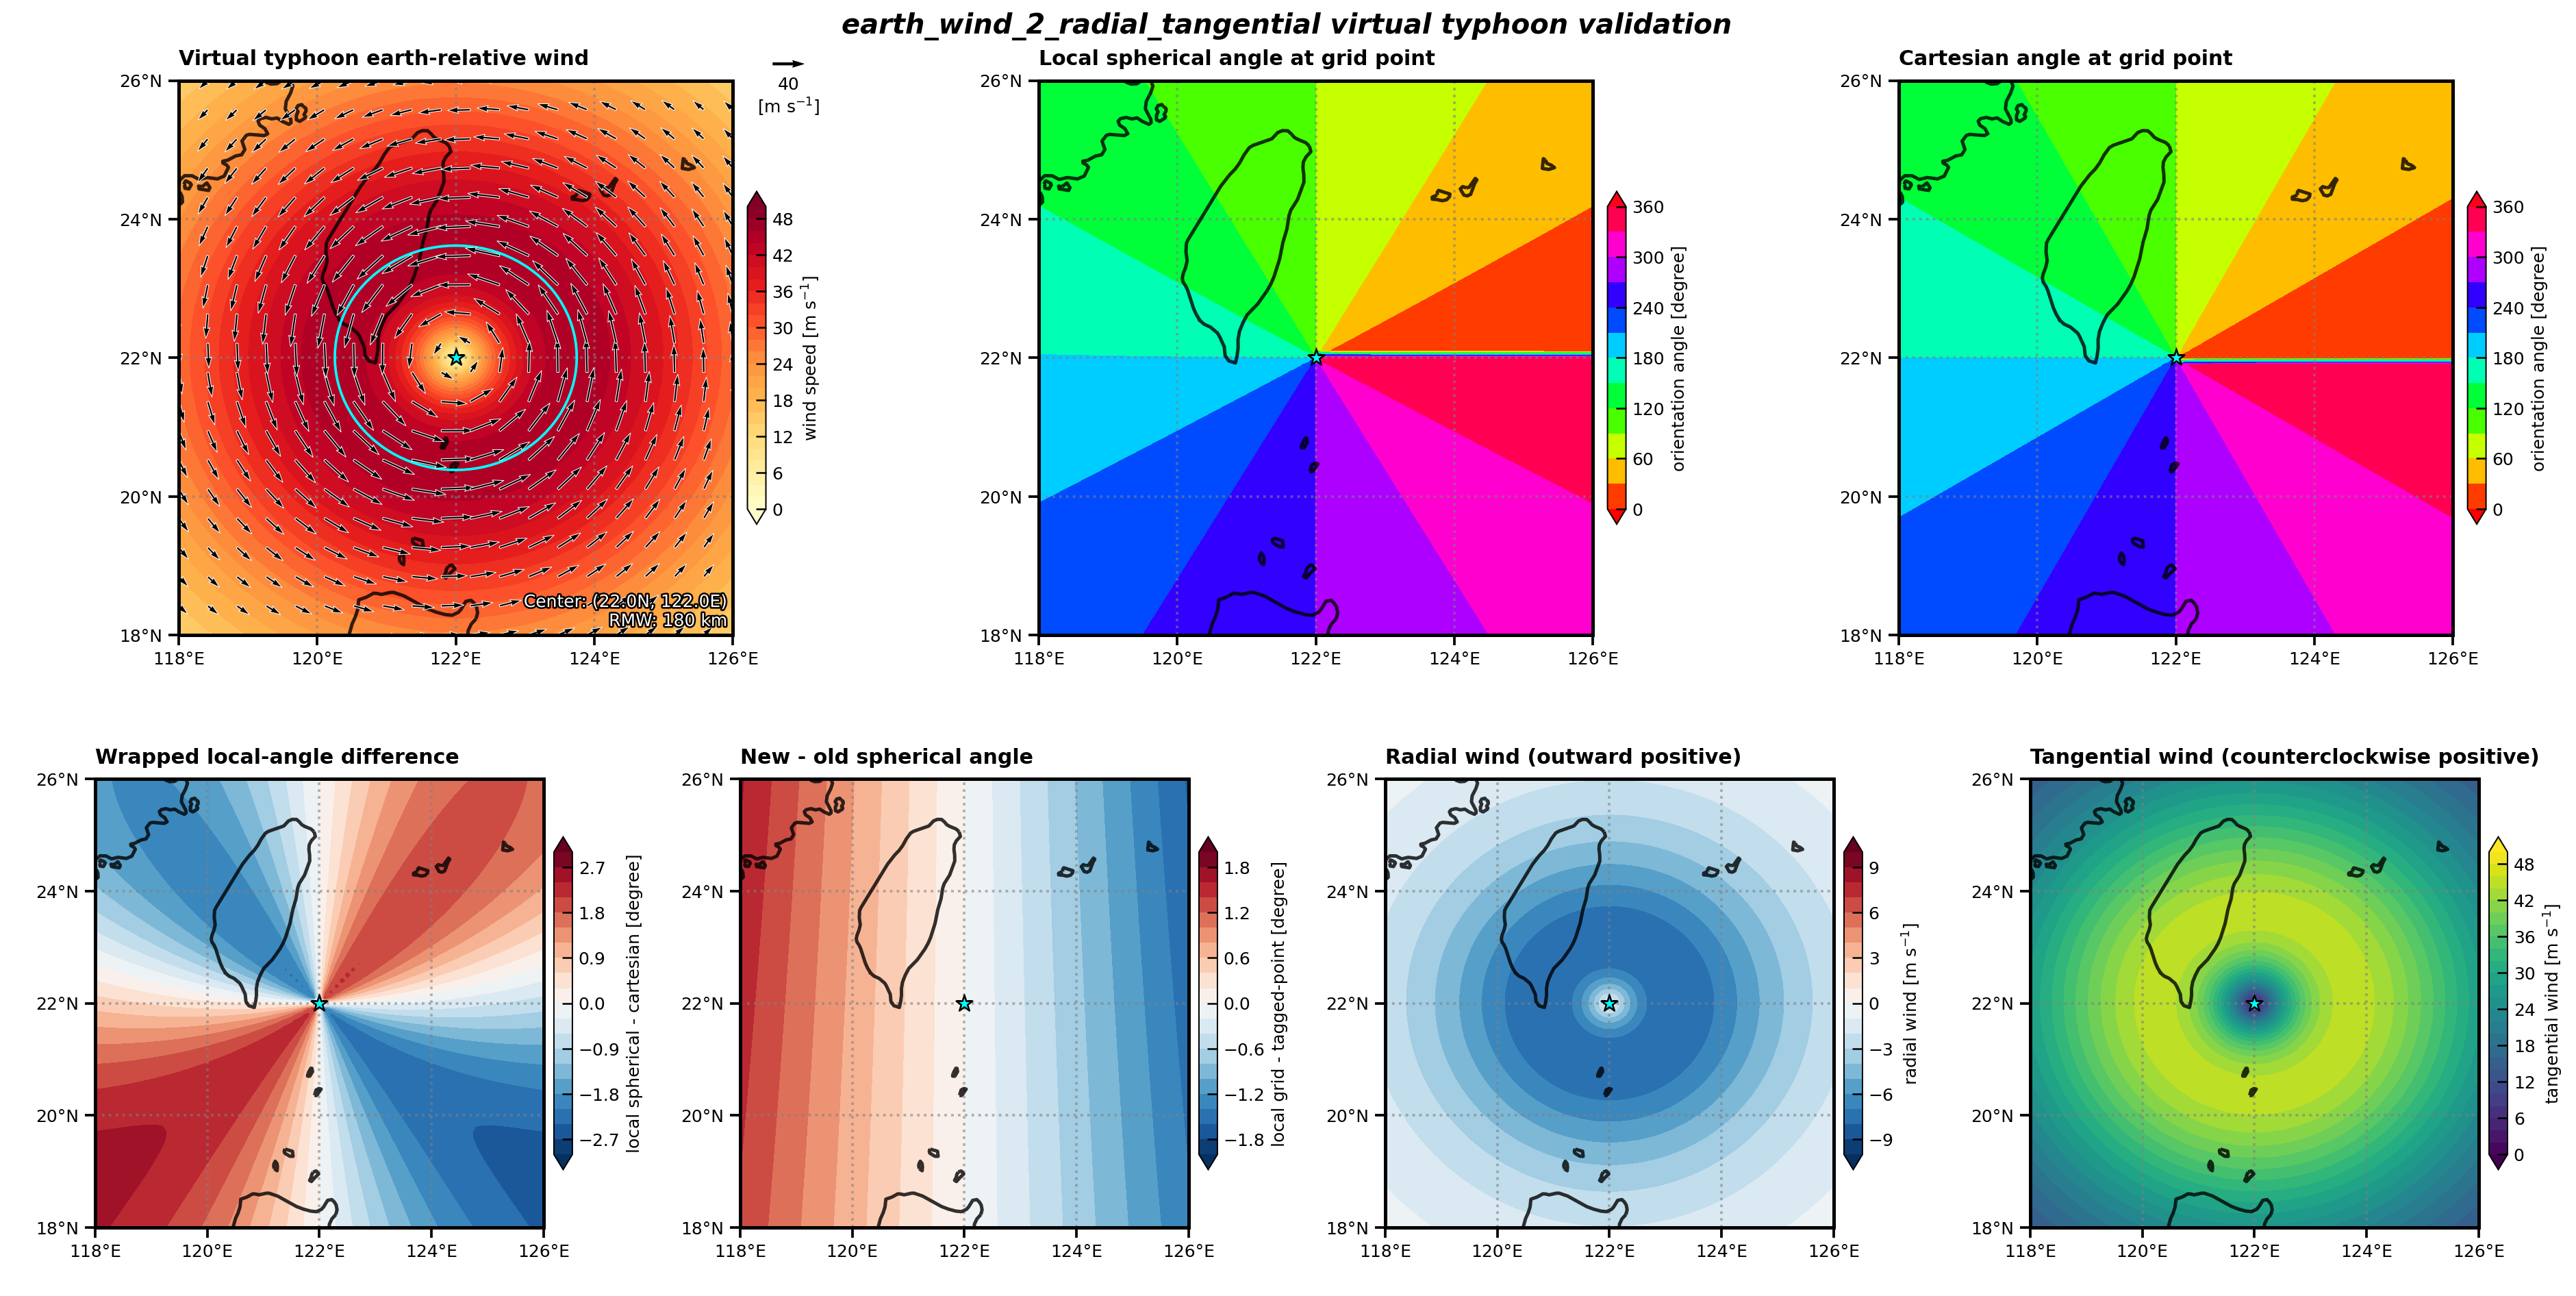

The Python source for this figure:
#!/usr/bin/env python3
"""以虛擬颱風風場驗證徑向、切向風投影，並使用 p2d 繪圖。"""

from pathlib import Path
import sys

import matplotlib
import numpy as np
import xarray as xr


matplotlib.use("Agg")
import cartopy.crs as ccrs
import matplotlib.pyplot as plt


# 找到 PY_No_MoNo 套件根目錄，供範例直接匯入 definitions 與 dps。
SCRIPT_PATH = Path(__file__).resolve()
PY_NO_MONO_ROOT = next(
    parent for parent in SCRIPT_PATH.parents if parent.name == "PY_No_MoNo"
)
OUTPUT_PATH = SCRIPT_PATH.with_suffix(".png")
if str(PY_NO_MONO_ROOT) not in sys.path:
    sys.path.insert(0, str(PY_NO_MONO_ROOT))

import definitions as mydef
from definitions.def_custom_cross_section import (
    calculate_orientation_angle_spherical,
)
from definitions.get_angle_from_point import get_angle_from_point
from definitions.get_distance_from_point import get_distance_from_point
from dps.earth_wind_2_radial_tangential import (
    earth_wind_2_radial_tangential,
)


TAG_LON = 122.0
TAG_LAT = 22.0
GRID_POINTS = 81
RADIAL_MAX_RADIUS_KM = 120.0
TANGENTIAL_MAX_RADIUS_KM = 180.0


def _build_virtual_typhoon_dataset():
    """建立具有已知徑向與逆時針切向分量的虛擬颱風風場。"""
    lon_1d = np.linspace(118.0, 126.0, GRID_POINTS)
    lat_1d = np.linspace(18.0, 26.0, GRID_POINTS)
    lon_2d, lat_2d = np.meshgrid(lon_1d, lat_1d)
    coords = {
        "south_north": lat_1d,
        "west_east": lon_1d,
    }
    lons = xr.DataArray(
        lon_2d,
        dims=("south_north", "west_east"),
        coords=coords,
        name="longitude",
        attrs={"units": "degree_east"},
    )
    lats = xr.DataArray(
        lat_2d,
        dims=("south_north", "west_east"),
        coords=coords,
        name="latitude",
        attrs={"units": "degree_north"},
    )

    # 方向角與距離決定虛擬颱風的局地徑向軸及風速剖面。
    angle = get_angle_from_point(
        TAG_LON,
        TAG_LAT,
        lons,
        lats,
        method="spherical",
        angle_at="grid",
    )
    distance = get_distance_from_point(TAG_LON, TAG_LAT, lons, lats)
    radial_ratio = distance / RADIAL_MAX_RADIUS_KM
    tangential_ratio = distance / TANGENTIAL_MAX_RADIUS_KM
    expected_radial = (
        -8.0 * radial_ratio * np.exp(1.0 - radial_ratio)
    ).rename("expected_radial_wind")
    expected_tangential = (
        45.0 * tangential_ratio * np.exp(1.0 - tangential_ratio)
    ).rename("expected_tangential_wind")

    # 將解析徑向、切向風反投影成 zonal、meridional wind，作為 dps 輸入。
    angle_rad = np.deg2rad(angle)
    cos_angle = np.cos(angle_rad).fillna(0.0)
    sin_angle = np.sin(angle_rad).fillna(0.0)
    zonal_wind = (
        expected_radial * cos_angle
        - expected_tangential * sin_angle
    ).rename("uuu")
    meridional_wind = (
        expected_radial * sin_angle
        + expected_tangential * cos_angle
    ).rename("vvv")
    zonal_wind.attrs = {
        "long_name": "virtual typhoon zonal wind",
        "units": "m s-1",
    }
    meridional_wind.attrs = {
        "long_name": "virtual typhoon meridional wind",
        "units": "m s-1",
    }

    dataset = xr.Dataset({
        "uuu": zonal_wind,
        "vvv": meridional_wind,
        "longitude": lons,
        "latitude": lats,
    })
    return dataset, angle, distance, expected_radial, expected_tangential


def _validate_result(result, expected_angle, expected_radial, expected_tangential):
    """核對方向角、徑向與切向風的數值、座標及正方向 metadata。"""
    xr.testing.assert_equal(result["angle"], expected_angle)
    valid = np.isfinite(expected_angle.values)
    np.testing.assert_allclose(
        result["radial_wind"].values[valid],
        expected_radial.values[valid],
        rtol=0.0,
        atol=1.0e-10,
    )
    np.testing.assert_allclose(
        result["tangential_wind"].values[valid],
        expected_tangential.values[valid],
        rtol=0.0,
        atol=1.0e-10,
    )

    center_index = GRID_POINTS // 2
    for variable_name in ("angle", "radial_wind", "tangential_wind"):
        assert np.isnan(
            result[variable_name].values[center_index, center_index]
        )
    assert (
        result["radial_wind"].attrs["positive_direction"]
        == "outward from tagged point"
    )
    assert (
        result["tangential_wind"].attrs["positive_direction"]
        == "counterclockwise around tagged point"
    )
    assert result["angle"].attrs["calculation_method"] == "spherical"
    assert result["angle"].attrs["angle_location"] == "grid_point"

    # 同經度正北、正南方向可精確核對球面方向角定義。
    np.testing.assert_allclose(
        result["angle"].values[center_index + 10, center_index],
        90.0,
        rtol=0.0,
        atol=1.0e-10,
    )
    np.testing.assert_allclose(
        result["angle"].values[center_index - 10, center_index],
        270.0,
        rtol=0.0,
        atol=1.0e-10,
    )


def _validate_local_spherical_angle(angle, lons, lats):
    """以網格點指向中心再反轉 180 度，獨立核對局地向外球面角。"""
    inward_angle = calculate_orientation_angle_spherical(
        np.asarray(lats, dtype=float),
        np.asarray(lons, dtype=float),
        TAG_LAT,
        TAG_LON,
    )
    expected_outward_angle = (np.asarray(inward_angle) + 180.0) % 360.0
    np.testing.assert_allclose(
        angle.values,
        expected_outward_angle,
        rtol=0.0,
        atol=1.0e-10,
        equal_nan=True,
    )

    # 同緯度東、西側的大圓局地方向分別略偏南、偏北。
    center_index = GRID_POINTS // 2
    east_angle = angle.values[center_index, center_index + 10]
    west_angle = angle.values[center_index, center_index - 10]
    assert 359.0 < east_angle < 360.0
    assert 180.0 < west_angle < 181.0

    # 預設仍是在中心定義的初始方向，確認既有介面沒有改變。
    tag_angle = get_angle_from_point(
        TAG_LON,
        TAG_LAT,
        lons,
        lats,
        method="spherical",
    )
    assert tag_angle.attrs["angle_location"] == "tagged_point"
    assert 0.0 < tag_angle.values[center_index, center_index + 10] < 1.0
    assert 179.0 < tag_angle.values[center_index, center_index - 10] < 180.0
    return tag_angle


def _validate_cartesian_angle(lons, lats):
    """核對平面經緯度差算法的四個基本方向與重合點。"""
    angle = get_angle_from_point(
        TAG_LON,
        TAG_LAT,
        lons,
        lats,
        method="cartesian",
        angle_at="grid",
    )
    center_index = GRID_POINTS // 2
    assert np.isnan(angle.values[center_index, center_index])
    for (row, column), expected in (
        ((center_index, center_index + 10), 0.0),
        ((center_index + 10, center_index), 90.0),
        ((center_index, center_index - 10), 180.0),
        ((center_index - 10, center_index), 270.0),
    ):
        np.testing.assert_allclose(
            angle.values[row, column],
            expected,
            rtol=0.0,
            atol=1.0e-10,
        )
    assert angle.attrs["calculation_method"] == "cartesian"
    assert angle.attrs["angle_location"] == "grid_point"

    # 核對 0/360 度接縫及相差 360 度的等價重合經度。
    seam_angle = get_angle_from_point(
        359.0,
        0.0,
        np.array([1.0, 357.0, -1.0]),
        np.array([0.0, 0.0, 0.0]),
        method="cartesian",
    )
    np.testing.assert_allclose(
        seam_angle.values[:2],
        np.array([0.0, 180.0]),
        rtol=0.0,
        atol=1.0e-10,
    )
    assert np.isnan(seam_angle.values[2])
    return angle


def _validate_wind_shape_guard(dataset):
    """確認 zonal、meridional wind shape 不同時會在投影前拋出例外。"""
    invalid_dataset = xr.Dataset({
        "uuu": dataset["uuu"],
        "vvv": dataset["vvv"].isel(south_north=0, drop=True),
        "longitude": dataset["longitude"],
        "latitude": dataset["latitude"],
    })
    try:
        earth_wind_2_radial_tangential(
            invalid_dataset,
            tag_lon=TAG_LON,
            tag_lat=TAG_LAT,
        )
    except ValueError as exc:
        assert "must have exactly the same shape" in str(exc)
    else:
        raise AssertionError(
            "Mismatched zonal/meridional wind shapes must raise ValueError."
        )


def _calculate_angle_difference(spherical_angle, cartesian_angle):
    """計算球面減平面角度的最短有號圓形差，範圍為 [-180, 180)。"""
    difference = (
        (spherical_angle - cartesian_angle + 180.0) % 360.0 - 180.0
    ).rename("angle_difference")
    difference.attrs = {
        "long_name": "local spherical minus cartesian orientation angle",
        "units": "degree",
        "difference_convention": (
            "wrapped signed difference in [-180, 180)"
        ),
    }
    return difference


def _calculate_spherical_location_difference(local_angle, tag_angle):
    """計算局地網格球面角減中心初始球面角的最短有號圓形差。"""
    difference = (
        (local_angle - tag_angle + 180.0) % 360.0 - 180.0
    ).rename("spherical_location_angle_difference")
    difference.attrs = {
        "long_name": (
            "local grid minus tagged-point initial spherical angle"
        ),
        "units": "degree",
        "difference_convention": (
            "wrapped signed difference in [-180, 180)"
        ),
    }
    return difference


def _validate_angle_difference(angle_difference):
    """確認實際角差範圍、中心缺值與 0/360 度接縫處理。"""
    center_index = GRID_POINTS // 2
    assert np.isnan(angle_difference.values[center_index, center_index])
    finite_values = angle_difference.values[
        np.isfinite(angle_difference.values)
    ]
    assert np.all(finite_values >= -180.0)
    assert np.all(finite_values < 180.0)

    wrapped_example = _calculate_angle_difference(
        xr.DataArray([1.0, 359.0]),
        xr.DataArray([359.0, 1.0]),
    )
    np.testing.assert_allclose(
        wrapped_example.values,
        np.array([2.0, -2.0]),
        rtol=0.0,
        atol=0.0,
    )


def _plot_result(
    result,
    distance,
    cartesian_angle,
    angle_difference,
    spherical_location_difference,
):
    """使用 p2d 繪製風場、角度、兩種角差與徑向切向分量。"""
    lons = result["longitude"]
    lats = result["latitude"]
    wind_speed = np.hypot(result["uuu"], result["vvv"])
    projection = ccrs.PlateCarree()
    fig = plt.figure(figsize=(21, 11))
    grid_spec = fig.add_gridspec(2, 12)
    axes = {
        "wind": fig.add_subplot(
            grid_spec[0, 0:4],
            projection=projection,
        ),
        "local_spherical": fig.add_subplot(
            grid_spec[0, 4:8],
            projection=projection,
        ),
        "cartesian": fig.add_subplot(
            grid_spec[0, 8:12],
            projection=projection,
        ),
        "local_cartesian_difference": fig.add_subplot(
            grid_spec[1, 0:3],
            projection=projection,
        ),
        "spherical_location_difference": fig.add_subplot(
            grid_spec[1, 3:6],
            projection=projection,
        ),
        "radial": fig.add_subplot(
            grid_spec[1, 6:9],
            projection=projection,
        ),
        "tangential": fig.add_subplot(
            grid_spec[1, 9:12],
            projection=projection,
        ),
    }

    # 七張地圖共用網格、投影、顯示範圍與輸出控制。
    p2d_common_kwargs = {
        "x": lons,
        "y": lats,
        "fig": fig,

        "gxylim": (118.0, 126.0, 18.0, 26.0),
        "projection": projection,
        "transform": ccrs.PlateCarree(),
        "coastline_resolution": "50m",
        "grid_type": 3,
        "grid_int": (2, 2),

        "show": False,
        "silent": True,
    }

    # 虛擬颱風風速與東、北向量。
    mydef.p2d(
        array=wind_speed,
        levels=np.linspace(0.0, 50.0, 26),
        cmap="YlOrRd",
        colorbar_label=r"wind speed [m s$^{-1}$]",

        vx=result["uuu"],
        vy=result["vvv"],
        vref=40,
        vscale=160,
        vkey_offset = (0.17, 0),
        vkey_labelpos='S',
        vunit="\n[m s$^{-1}$]",

        ax=axes["wind"],
        title="Virtual typhoon earth-relative wind",
        **p2d_common_kwargs,
    )

    # 定義在各網格點、沿大圓遠離中心的局地球面方向角。
    mydef.p2d(
        array=result["angle"],
        levels=np.arange(0.0, 361.0, 30.0),
        cmap="hsv",
        colorbar_label="orientation angle [degree]",

        ax=axes["local_spherical"],
        title="Local spherical angle at grid point",
        **p2d_common_kwargs,
    )

    # 將經緯度視為平面座標所得的方向角。
    mydef.p2d(
        array=cartesian_angle,
        levels=np.arange(0.0, 361.0, 30.0),
        cmap="hsv",
        colorbar_label="orientation angle [degree]",

        ax=axes["cartesian"],
        title="Cartesian angle at grid point",
        **p2d_common_kwargs,
    )

    # 球面減平面方向角的最短有號圓形差。
    difference_limit = float(np.nanmax(np.abs(angle_difference).values))
    difference_limit = max(0.5, np.ceil(difference_limit * 2.0) / 2.0)
    mydef.p2d(
        array=angle_difference,
        levels=np.linspace(-difference_limit, difference_limit, 21),
        cmap="RdBu_r",
        colorbar_label="local spherical - cartesian [degree]",

        ax=axes["local_cartesian_difference"],
        title="Wrapped local-angle difference",
        **p2d_common_kwargs,
    )

    # 新版局地網格球面角減舊版中心初始球面角。
    spherical_location_limit = float(
        np.nanmax(np.abs(spherical_location_difference).values)
    )
    spherical_location_limit = max(
        0.5,
        np.ceil(spherical_location_limit * 2.0) / 2.0,
    )
    mydef.p2d(
        array=spherical_location_difference,
        levels=np.linspace(
            -spherical_location_limit,
            spherical_location_limit,
            21,
        ),
        cmap="RdBu_r",
        colorbar_label="local grid - tagged-point [degree]",

        ax=axes["spherical_location_difference"],
        title="New - old spherical angle",
        **p2d_common_kwargs,
    )

    # 向中心流動為負、遠離中心為正的徑向風。
    mydef.p2d(
        array=result["radial_wind"],
        levels=np.linspace(-10.0, 10.0, 21),
        cmap="RdBu_r",
        colorbar_label=r"radial wind [m s$^{-1}$]",

        ax=axes["radial"],
        title="Radial wind (outward positive)",
        **p2d_common_kwargs,
    )

    # 逆時針旋轉為正的切向風。
    mydef.p2d(
        array=result["tangential_wind"],
        levels=np.linspace(0.0, 50.0, 26),
        cmap="viridis",
        colorbar_label=r"tangential wind [m s$^{-1}$]",

        ax=axes["tangential"],
        title="Tangential wind (counterclockwise positive)",
        **p2d_common_kwargs,
    )

    # 疊加颱風中心；第一張圖另標示最大切向風半徑。
    data_crs = ccrs.PlateCarree()
    for ax in axes.values():
        ax.scatter(
            TAG_LON,
            TAG_LAT,
            marker="*",
            s=100,
            color="cyan",
            edgecolor="black",
            transform=data_crs,
            zorder=20,
        )
    axes["wind"].contour(
        lons,
        lats,
        distance,
        levels=[TANGENTIAL_MAX_RADIUS_KM],
        colors="cyan",
        linewidths=1.5,
        transform=data_crs,
        zorder=15,
    )
    mydef.add_user_info_text(
        ax=axes["wind"],
        user_info=(
            f"Center: ({TAG_LAT:.1f}N, {TAG_LON:.1f}E)\n"
            f"RMW: {TANGENTIAL_MAX_RADIUS_KM:.0f} km"
        ),
        loc="inner lower right",
        color="white",
        stroke_width=2.0,
        stroke_color="black",
        silent=True,
    )

    fig.suptitle(
        "earth_wind_2_radial_tangential virtual typhoon validation",
        fontsize=16,
        fontweight="bold",
        fontstyle="italic",
    )
    fig.subplots_adjust(
        left=0.05,
        right=0.96,
        bottom=0.06,
        top=0.92,
        wspace=0.22,
        hspace=0.22,
    )
    mydef.f2p(
        figure=fig,
        out=str(OUTPUT_PATH),
        dpi=180,
        close_fig=True,
    )


def main():
    """建立解析虛擬風場、比較角度並輸出七格 p2d 圖。"""
    (
        dataset,
        expected_angle,
        distance,
        expected_radial,
        expected_tangential,
    ) = _build_virtual_typhoon_dataset()
    _validate_wind_shape_guard(dataset)
    result = earth_wind_2_radial_tangential(
        dataset,
        tag_lon=TAG_LON,
        tag_lat=TAG_LAT,
    )

    _validate_result(
        result,
        expected_angle,
        expected_radial,
        expected_tangential,
    )
    tag_spherical_angle = _validate_local_spherical_angle(
        expected_angle,
        dataset["longitude"],
        dataset["latitude"],
    )
    cartesian_angle = _validate_cartesian_angle(
        dataset["longitude"],
        dataset["latitude"],
    )
    angle_difference = _calculate_angle_difference(
        result["angle"],
        cartesian_angle,
    )
    _validate_angle_difference(angle_difference)
    radial_error = np.nanmax(
        np.abs(result["radial_wind"] - expected_radial).values
    )
    tangential_error = np.nanmax(
        np.abs(result["tangential_wind"] - expected_tangential).values
    )
    print("[PASS] Virtual typhoon radial/tangential projection")
    print(f"    radial max abs error: {radial_error:.3e} m s-1")
    print(f"    tangential max abs error: {tangential_error:.3e} m s-1")

    valid_difference = np.isfinite(angle_difference.values)
    mean_abs_angle_difference = float(
        np.mean(np.abs(angle_difference.values[valid_difference]))
    )
    max_abs_angle_difference = float(
        np.max(np.abs(angle_difference.values[valid_difference]))
    )
    print("[ANGLE DIFFERENCE] local spherical - cartesian, wrapped")
    print(f"    mean absolute difference: {mean_abs_angle_difference:.6f} degree")
    print(f"    max absolute difference: {max_abs_angle_difference:.6f} degree")

    spherical_location_difference = _calculate_spherical_location_difference(
        result["angle"],
        tag_spherical_angle,
    )
    valid_spherical_difference = np.isfinite(
        spherical_location_difference.values
    )
    mean_abs_spherical_difference = float(
        np.mean(
            np.abs(
                spherical_location_difference.values[
                    valid_spherical_difference
                ]
            )
        )
    )
    max_abs_spherical_difference = float(
        np.max(
            np.abs(
                spherical_location_difference.values[
                    valid_spherical_difference
                ]
            )
        )
    )
    print(
        "[SPHERICAL ANGLE DIFFERENCE] "
        "local grid - tagged-point initial, wrapped"
    )
    print(
        "    mean absolute difference: "
        f"{mean_abs_spherical_difference:.6f} degree"
    )
    print(
        "    max absolute difference: "
        f"{max_abs_spherical_difference:.6f} degree"
    )

    _plot_result(
        result,
        distance,
        cartesian_angle,
        angle_difference,
        spherical_location_difference,
    )


if __name__ == "__main__":
    main()
